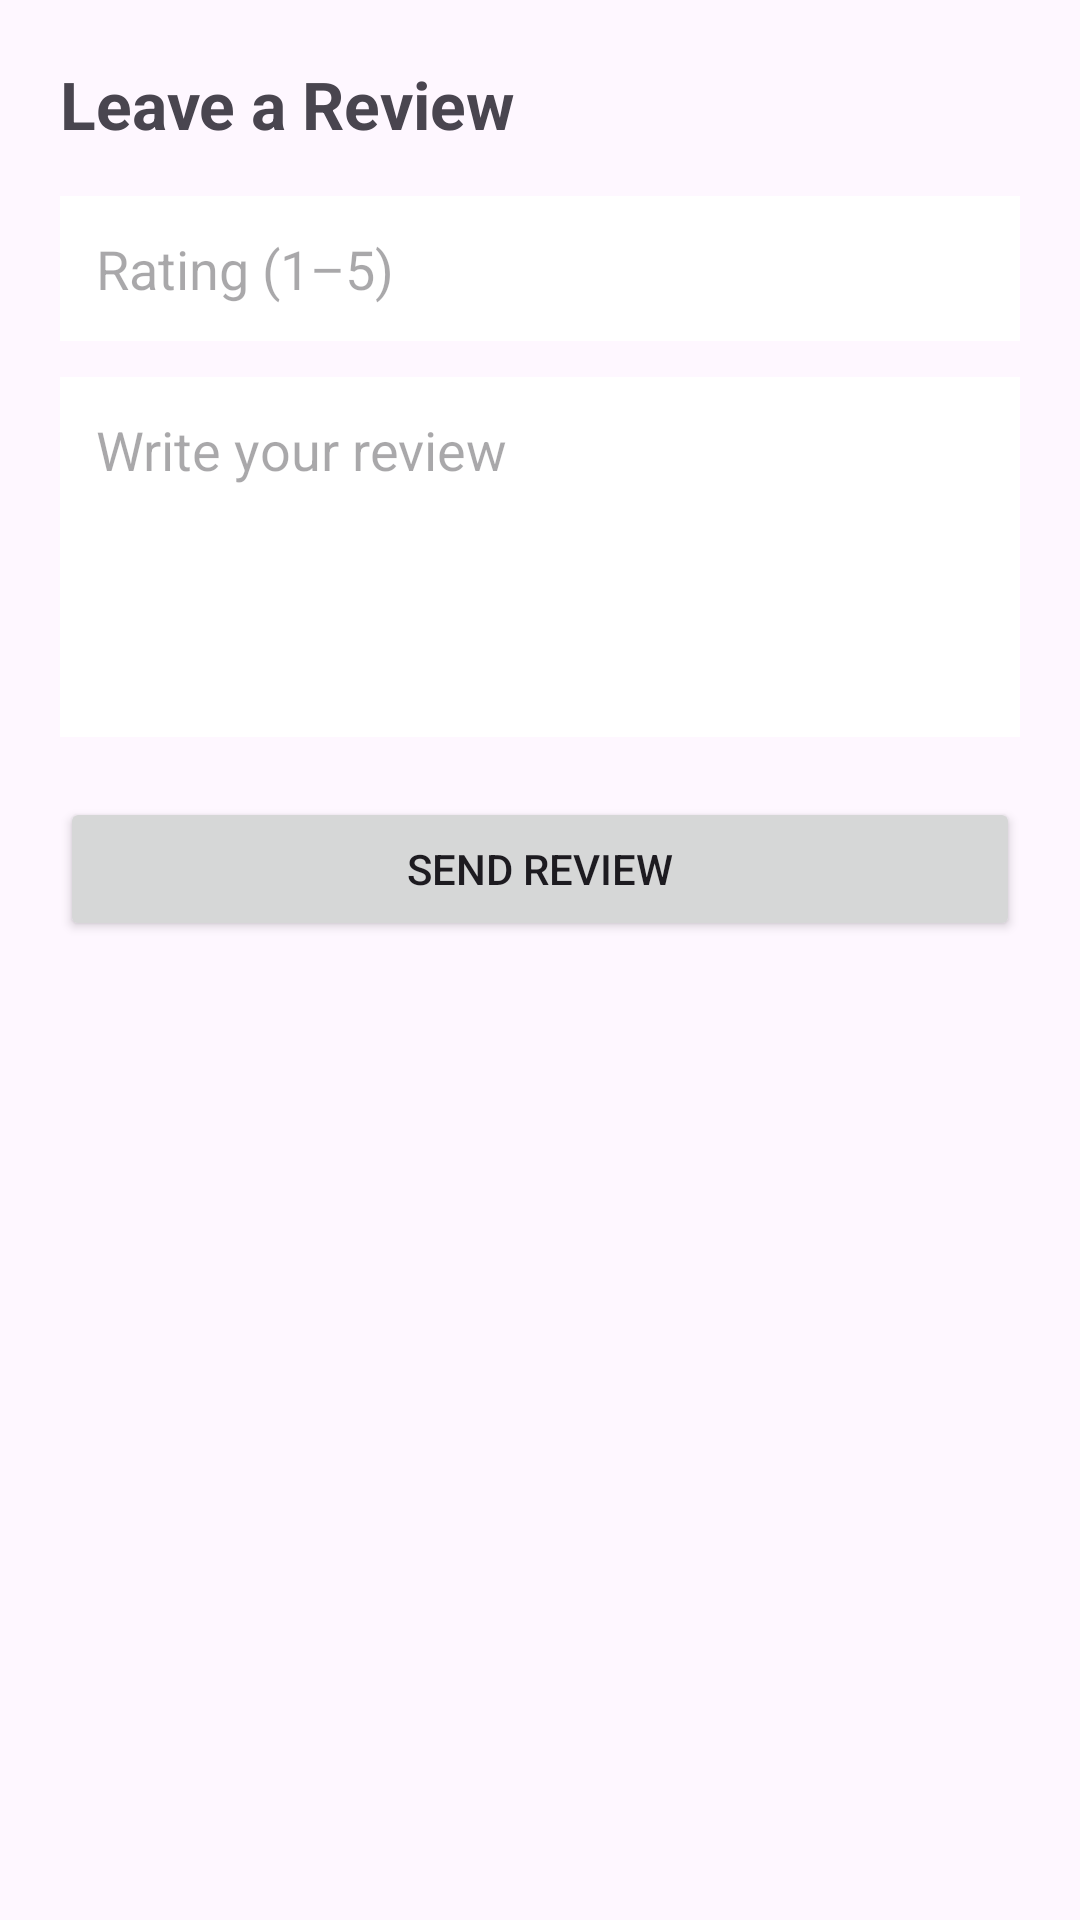

Layout XML and referenced resources for this Android screen:
<!-- AndroidManifest.xml: application theme Theme.MemoCare2 -->
<!-- res/layout/activity_review.xml -->
<?xml version="1.0" encoding="utf-8"?>
<ScrollView xmlns:android="http://schemas.android.com/apk/res/android"
    android:layout_width="match_parent"
    android:layout_height="match_parent"
    android:padding="20dp">

    <LinearLayout
        android:layout_width="match_parent"
        android:layout_height="wrap_content"
        android:orientation="vertical">

        <TextView
            android:layout_width="match_parent"
            android:layout_height="wrap_content"
            android:text="Leave a Review"
            android:textSize="22sp"
            android:textStyle="bold"
            android:layout_marginBottom="16dp" />

        <EditText
            android:id="@+id/etRating"
            android:layout_width="match_parent"
            android:layout_height="wrap_content"
            android:hint="Rating (1–5)"
            android:inputType="numberDecimal"
            android:padding="12dp"
            android:background="#FFFFFF" />

        <EditText
            android:id="@+id/etReviewText"
            android:layout_width="match_parent"
            android:layout_height="120dp"
            android:hint="Write your review"
            android:gravity="top"
            android:layout_marginTop="12dp"
            android:inputType="textMultiLine"
            android:padding="12dp"
            android:background="#FFFFFF" />

        <Button
            android:id="@+id/btnSendReview"
            android:layout_width="match_parent"
            android:layout_height="wrap_content"
            android:text="Send Review"
            android:layout_marginTop="20dp" />

    </LinearLayout>
</ScrollView>
<!-- resources referenced by this layout -->
<resources>
  <style name="Theme.MemoCare2" parent="Base.Theme.MemoCare2" />
  <style name="Base.Theme.MemoCare2" parent="Theme.Material3.DayNight.NoActionBar">
          
          
      </style>
</resources>
